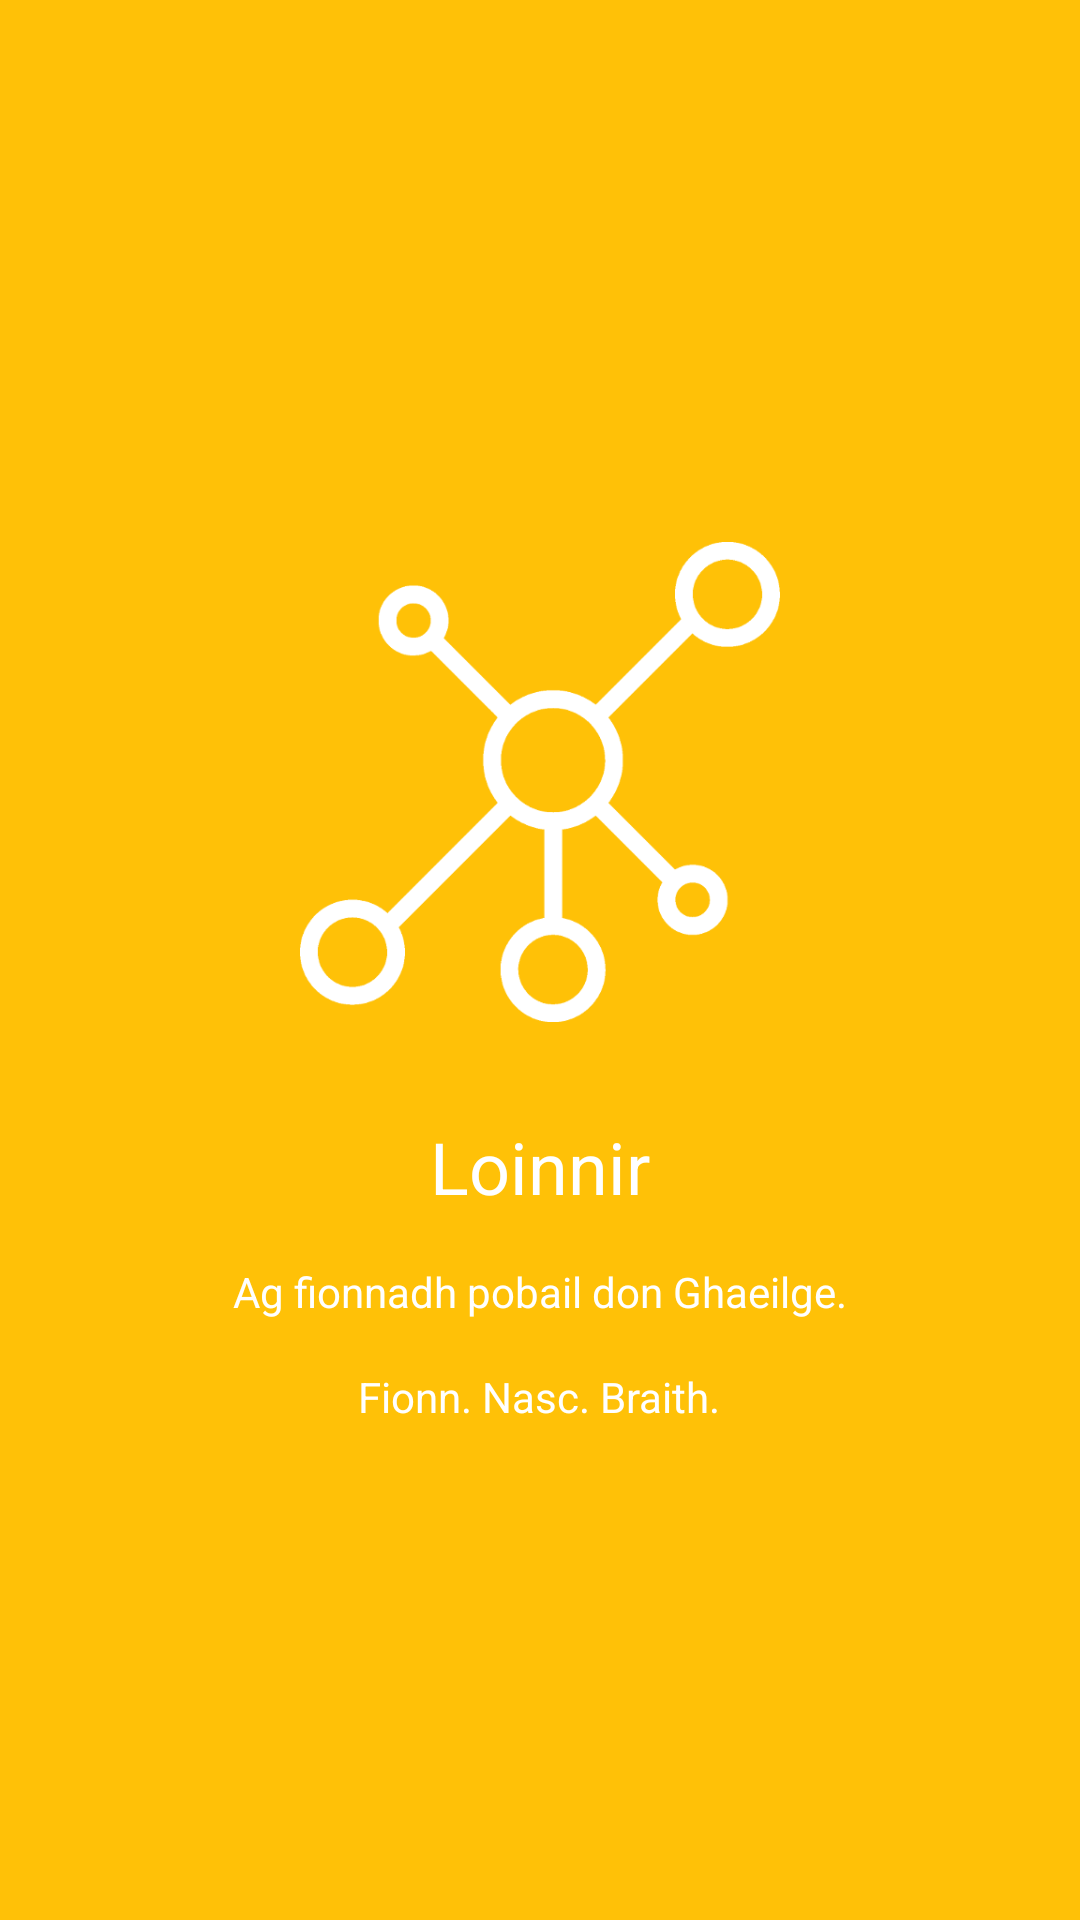

Produce the Android XML layout that renders to this screen, including the resource entries it uses.
<!-- AndroidManifest.xml: application theme AppTheme -->
<!-- res/layout/about_loinnir_fragment.xml -->
<?xml version="1.0" encoding="utf-8"?>
<RelativeLayout xmlns:android="http://schemas.android.com/apk/res/android"
    android:layout_width="match_parent"
    android:layout_height="match_parent"
    android:background="@color/colorPrimary"
    android:orientation="vertical">

    <RelativeLayout
        android:layout_width="wrap_content"
        android:layout_height="wrap_content"
        android:layout_centerInParent="true">

        <ImageView
            android:id="@+id/about_app_logo"
            android:layout_width="160dp"
            android:layout_height="160dp"
            android:layout_centerHorizontal="true"
            android:layout_margin="16dp"
            android:src="@drawable/logo_small" />

        <TextView
            android:id="@+id/about_tip_1"
            android:layout_width="wrap_content"
            android:layout_height="wrap_content"
            android:layout_below="@+id/about_app_logo"
            android:layout_centerHorizontal="true"
            android:layout_marginTop="16dp"
            android:gravity="center_horizontal"
            android:text="Loinnir"
            android:textColor="@color/white"
            android:textSize="24sp" />

        <TextView
            android:id="@+id/about_tip_2"
            android:layout_width="wrap_content"
            android:layout_height="wrap_content"
            android:layout_below="@+id/about_tip_1"
            android:layout_centerHorizontal="true"
            android:layout_marginTop="16dp"
            android:gravity="center_horizontal"
            android:text="Ag fionnadh pobail don Ghaeilge."
            android:textColor="@color/white" />


        <TextView
            android:id="@+id/about_tip_3"
            android:layout_width="wrap_content"
            android:layout_height="wrap_content"
            android:layout_below="@+id/about_tip_2"
            android:layout_centerHorizontal="true"
            android:layout_marginTop="16dp"
            android:gravity="center_horizontal"
            android:text="Fionn. Nasc. Braith."
            android:textColor="@color/white" />
    </RelativeLayout>

</RelativeLayout>
<!-- resources referenced by this layout -->
<resources>
  <color name="colorPrimary">@color/amber500</color>
  <color name="white">#fff</color>
  <!-- drawable logo_small: png bitmap (drawable, 23063 bytes) -->
  <style name="AppTheme" parent="Theme.AppCompat.Light.DarkActionBar">
          <item name="colorPrimary">@color/colorPrimary</item>
          <item name="colorPrimaryDark">@color/colorPrimaryDark</item>
          <item name="colorAccent">@color/green500</item>
          <item name="android:navigationBarColor">@color/colorPrimaryDark</item>
      </style>
  <color name="amber500">#FFC107</color>
  <color name="colorPrimaryDark">@color/amber700</color>
  <color name="green500">#4CAF50</color>
  <color name="amber700">#FFA000</color>
</resources>
